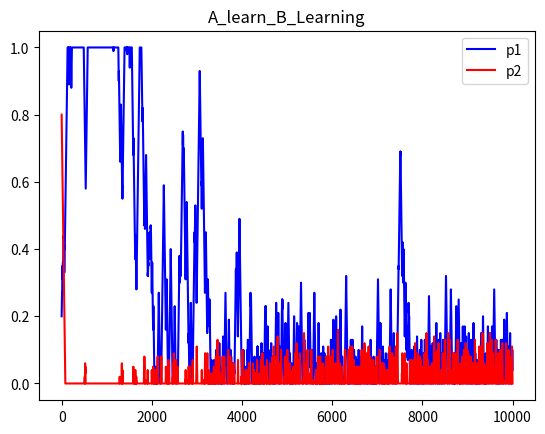
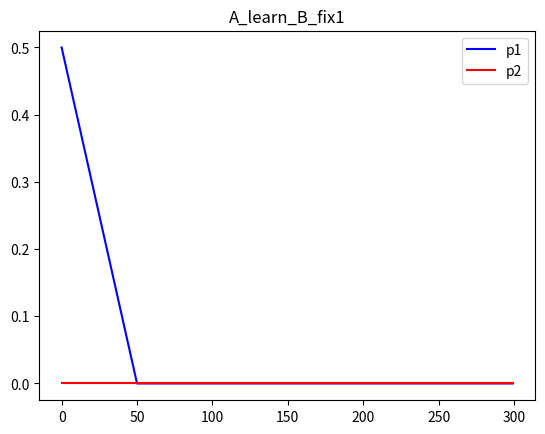
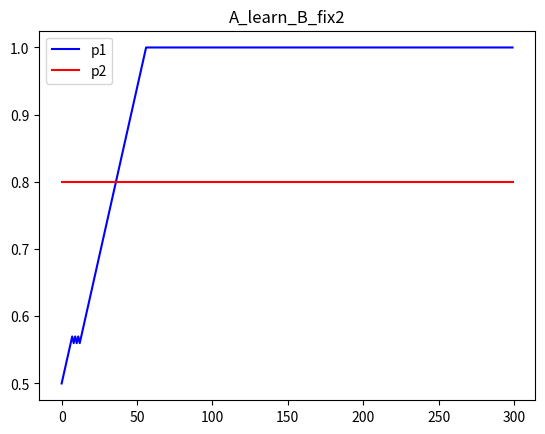

The script that saved these images, in order:
# -*- coding:utf-8 -*-

from matplotlib import pyplot as plt
import random
import numpy as np

class Player:

    def __init__(self, q, strategy=[0.5, 0.5], learn=True):
        self.q = [0 for _ in range(len(strategy))]
        self.strategy = strategy
        self.turns = 0
        self.gamma = 0.9
        self.delta = 0.01
        self.learn = learn

    def action(self):
        '''
        执行动作
        '''
        if not self.learn:
            self.current_action = self.policy_action()
            return self.current_action
        j = 0
        if np.random.binomial(1, self.epsilon()) == 1:
            np.random.randint(0, len(self.strategy))
        else:
            j = np.argmax(self.q)
        self.current_action = j
        return self.current_action
    
    def policy_action(self):
        r = random.random()
        s = 0.0
        i = 0
        while True:
            s += self.strategy[i]
            if s >= r:
                break
            i += 1
        return i

    def learning_rate(self):
        return 1/(10+0.00001*self.turns)
        # return 0.1

    def epsilon(self):
        return 0.5/(1+0.0001*self.turns)
        # return 0.5

    def get_strategy(self, i):
        return self.strategy[i]

    def update(self, reward):
        '''
        更新
        '''
        if self.learn:
            self.update_value(reward)
            self.update_strategy()
            self.turns += 1

    def update_value(self, reward):
        self.q[self.current_action] = (1-self.learning_rate()) * self.q[self.current_action] + self.learning_rate() * (reward + self.gamma * np.max(self.q))

    def update_strategy(self):
        best_action = np.argmax(self.q)
        s = 0.0
        idx = 0
        for i in range(len(self.strategy)):
            if i != best_action:
                a = min(self.strategy[i], self.delta/(len(self.strategy)-1))
                self.strategy[i] += -a
                s += a
            else:
                idx = i
        self.strategy[idx] += s
            
    
class PHC:

    def __init__(self, name, player1, player2, count):
        self.name = name
        self.p1 = player1
        self.p2 = player2
        self.iteration = count

    def run(self):
        x = []
        y1, y2 = [], []
        for i in range(self.iteration):
            s1, s2 = self.p1.get_strategy(0), self.p2.get_strategy(0)
            x.append(i)
            y1.append(s1)
            y2.append(s2)
            # self.draw(x, y1, y2)
            a1, a2 = self.p1.action(), self.p2.action()
            r1, r2 = self.reward(a1, a2)
            self.p1.update(r1)
            self.p2.update(r2)
        self.draw(x, y1, y2)
        self.close()

    def reward(self, a1, a2):
        if a1 + a2 == 0 or a1 + a2 == 2:
            return 1, -1
        return -1, 1
    
    def draw(self, x, y1, y2):
        # plt.clf()
        plt.plot(x, y1, color='blue', label='p1')
        plt.plot(x, y2, color='red', label='p2')
        plt.legend()
        # plt.pause(0.1)

    def close(self):
        plt.title(self.name)
        plt.savefig('./' + self.name + '.png')
        plt.close()

def ALearningBLearning():
    p1 = Player(q=[0.0, 0.0], strategy=[0.2, 0.8], learn=True)
    p2 = Player(q=[0.0, 0.0], strategy=[0.8, 0.2], learn=True)
    phc = PHC('A_learn_B_Learning', p1, p2, 10000)
    phc.run()

def ALearningBFix():
    p1 = Player(q=[0.0, 0.0], strategy=[0.5, 0.5], learn=True)
    p2 = Player(q=[0.0, 0.0], strategy=[0.0, 1.0], learn=False)
    phc = PHC('A_learn_B_fix1', p1, p2, 300)
    phc.run()

def ALearningBFix2():
    p1 = Player(q=[0.0, 0.0], strategy=[0.5, 0.5], learn=True)
    p2 = Player(q=[0.0, 0.0], strategy=[0.8, 0.2], learn=False)
    phc = PHC('A_learn_B_fix2', p1, p2, 300)
    phc.run()


if __name__ == "__main__":
    ALearningBLearning()
    ALearningBFix()
    ALearningBFix2()
